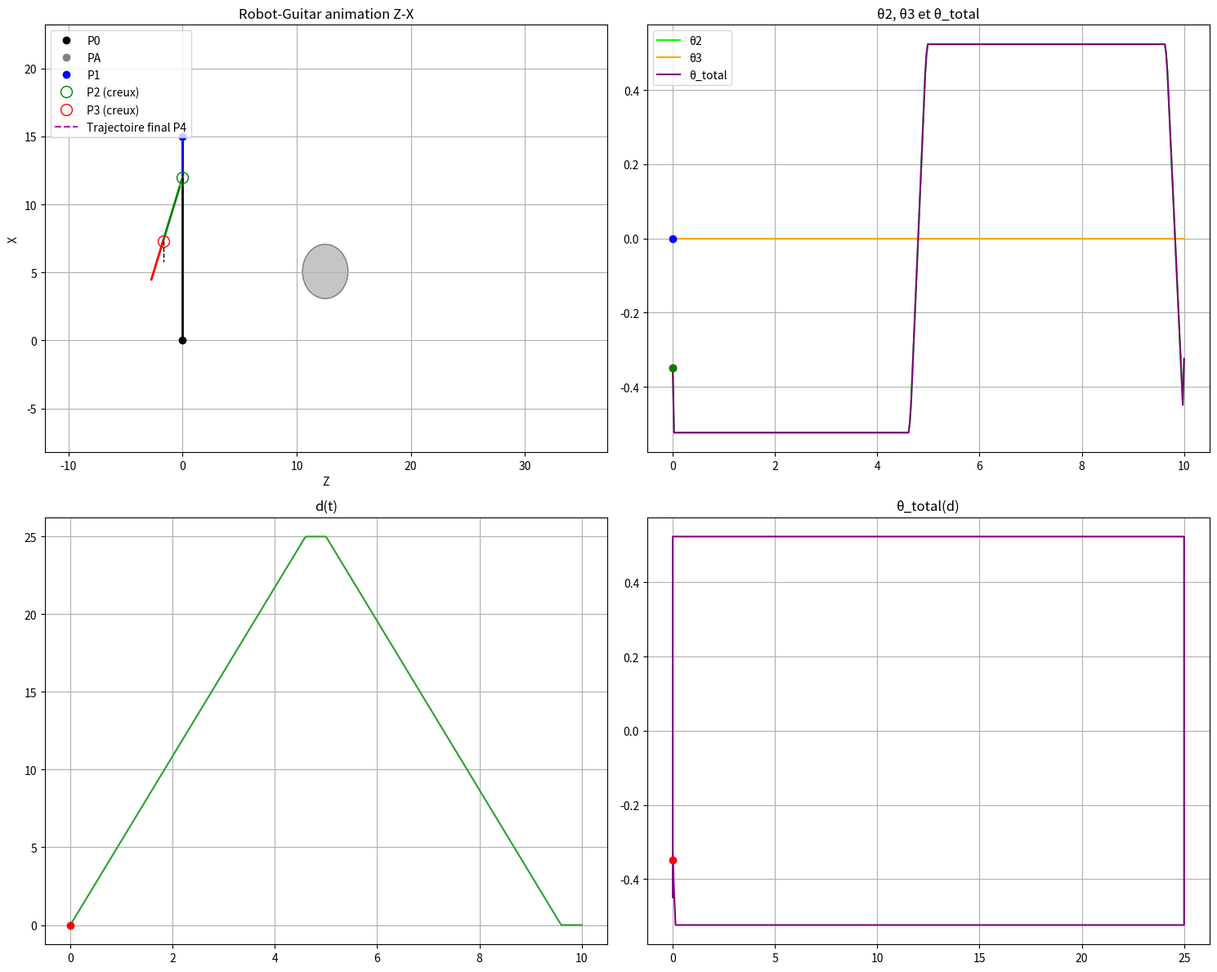

Reproduce this figure in Python.
# -*- coding: utf-8 -*-
"""
Robot-Guitar : simulation complète sans raccourci
- forward_kinematics calcule p0..p3
- θ2 calculée depuis d(t) et sa dérivée (sign(d'))
- θ3, θ_total et p4 calculés dans la même boucle (séquentiel)
- Approche : z_cc * d' < 0
- Tangence : |dist_cc - r_corde| <= eps_tang (et approche)
- Relâchement : z_p4 == Zc (comparaison approchée)
- P2/P3 cercles creux ; P4 sans marque ; trajectoire P4 toujours visible
- Flèche PA->P1, queue en PA, tête en P1, tête élastique (mutation_scale)
- Deux lignes pointillées verticales depuis P2 (C/2) et P3 (D/2)
Auteur : adaptation pour Rivaldo
"""

import numpy as np
import matplotlib.pyplot as plt
from matplotlib import animation
from matplotlib.patches import FancyArrowPatch, Circle

# ------------------------
# CONSTANTES (garder tes notations)
# ------------------------
A, B, C, D = 15.0, 3.0, 5.0, 3.0   # géométrie DH (A,B,C,D)
d1_0 = 25.0                        # amplitude prismatique (exemple)
T = 10.0
theta0 = 1.0 * np.pi / 6.0
sigma = np.pi/8.0
tau = T/50.0
delta = T/25.0

# Réglages d'usage / animation
N = 400                 # points temporels
dc = 4.0                # diamètre du disque représentant la corde
frame_interval = 40.0   # base interval (ms)
speed_factor = 1.0      # vitesse (interval_effectif = frame_interval / speed_factor)

# Tolérance tangence (petit)
eps_tang = 1e-3

# ------------------------
# Signaux (d(t), puis θ2(d))
# ------------------------
def d_periodique(t, T, dmax, delta):
    d = np.zeros_like(t)
    for i, ti in enumerate(t):
        phase = ti % T
        if phase <= T/2 - delta:
            d[i] = dmax * phase / (T/2 - delta)
        elif phase <= T/2:
            d[i] = dmax
        elif phase <= T - delta:
            d[i] = dmax * (-phase/(T/2 - delta) + (T-delta)/(T/2 - delta))
        else:
            d[i] = 0.0
    return d

def theta2_en_fonction_de_d(d_vect, theta0, eps=1e-6, smooth_window=3):
    """
    Calcule theta2(t) en fonction de d(t) et de signe(d').
    Algorithme demandé :
     - si signe(d')>0 => θ2 = -θ0
     - si signe(d')<0 => θ2 = θ0
     - sinon (signe≈0) :
         * si d≈0 => θ2 décroît linéairement de θ0 à -θ0 (sur le segment)
         * sinon => θ2 croît linéairement de -θ0 à θ0 (sur le segment)
    """
    Ntot = len(d_vect)
    if Ntot == 0:
        return np.array([]), np.array([])

    d_prime = np.gradient(d_vect)
    sign = np.zeros_like(d_prime, dtype=int)
    sign[d_prime > eps] = 1
    sign[d_prime < -eps] = -1

    theta2 = np.zeros_like(d_vect)
    theta2[sign == 1] = -theta0
    theta2[sign == -1] = theta0

    i = 0
    while i < Ntot:
        if sign[i] == 0:
            start = i
            while i < Ntot and sign[i] == 0:
                i += 1
            end = i
            seg_len = end - start
            if seg_len <= 0:
                continue
            if np.max(np.abs(d_vect[start:end])) <= eps:
                theta_seg = np.linspace(theta0, -theta0, seg_len)
            else:
                theta_seg = np.linspace(-theta0, theta0, seg_len)
            theta2[start:end] = theta_seg
        else:
            i += 1

    if smooth_window is not None and smooth_window > 1:
        kernel = np.ones(smooth_window)/float(smooth_window)
        theta2 = np.convolve(theta2, kernel, mode='same')

    return theta2, d_prime

# ------------------------
# UTILITAIRES plan X-Z
# ------------------------
def vector_norm(v):
    return np.linalg.norm(v)

def angle_between_vectors_in_xz(v_from, v_to):
    ax = np.array([v_from[2], v_from[0]])
    bx = np.array([v_to[2], v_to[0]])
    ang_from = np.arctan2(ax[1], ax[0])
    ang_to = np.arctan2(bx[1], bx[0])
    diff = ang_to - ang_from
    while diff > np.pi: diff -= 2*np.pi
    while diff <= -np.pi: diff += 2*np.pi
    return ang_from, ang_to, diff

def arc_points(center, ang_start, ang_end, radius, npoints=30):
    thetas = np.linspace(ang_start, ang_end, npoints)
    zs = center[2] + radius * np.cos(thetas)
    xs = center[0] + radius * np.sin(thetas)
    return zs, xs

# ------------------------
# CINÉMATIQUE DIRECTE (p0..p3)
# ------------------------
def forward_kinematics(theta2, d1, A=A, B=B, C=C, D=D):
    """
    Calcule p0, pA, p1, p2, p3 (NE CALCULE PAS p4).
    On reprend ta convention originale (vecteurs [x,y,z]).
    """
    p0 = np.array([0.0, 0.0, 0.0])
    pA = np.array([A, 0.0, 0.0])
    p1 = pA + np.array([0.0, 0.0, d1])
    p2 = p1 + np.array([-B, 0.0, 0.0])
    p3 = p2 + np.array([-C*np.cos(theta2), 0.0, C*np.sin(theta2)])
    return p0, pA, p1, p2, p3

# ------------------------
# FONCTION PRINCIPALE : θ3, θ_total et p4 dans la même boucle (séquentiel)
# ------------------------
def compute_frames_coupled(t_vect, theta2_vect, d_vect, Zc, Xc, dc,
                           eps_tang=1e-3):
    """
    Pour chaque instant i :
     - p0..p3 via forward_kinematics(theta2_i, d_i)
     - utiliser theta3_prev (initialement 0) pour calculer p4_temp
     - détecter approche : z_cc * d' < 0
     - si approche et tangence (|dist_cc - r| <= eps_tang) alors
         calculer theta3 via la géométrie (term1 + term2)
       sinon si relâchement (z_p4 ≈ Zc) => theta3 = 0
       sinon theta3 = 0
     - recalculer p4 final avec θ3 trouvé
    Retour : frames (liste dict), theta3_vect, theta_total_vect
    """
    N = len(t_vect)
    frames = []
    theta3_vect = np.zeros(N)
    theta_total_vect = np.zeros(N)

    # dérivée d' pour signe (aller/retour)
    d_prime = np.gradient(d_vect)

    r_corde = dc / 2.0
    Cxy = np.array([Zc, Xc])

    theta3_prev = 0.0

    for i in range(N):
        th2 = theta2_vect[i]
        dval = d_vect[i]
        th3_i = theta3_prev  # valeur de départ (continuité temporelle)

        # 1) calcul p0..p3 (bras) avec forward_kinematics
        p0, pA, p1, p2, p3 = forward_kinematics(th2, dval)
        # projection Z-X pour calculs géométriques (Z -> index 2, X -> index 0)
        p3_xz = np.array([p3[2], p3[0]])  # [z, x]

        # 2) calcul initial p4_temp avec theta3_prev (temporaire)
        theta_total_temp = th2 + th3_i
        p4_temp = p3 + np.array([-D*np.cos(theta_total_temp), 0.0, D*np.sin(theta_total_temp)])
        p4_xz_temp = np.array([p4_temp[2], p4_temp[0]])

        # 3) vecteur unitaire u et normale n sur la droite p3->p4_temp (plan Z-X)
        v_p3p4 = p4_xz_temp - p3_xz
        norm_v = np.linalg.norm(v_p3p4)
        # norm_v devrait être proche de D > 0 ; on assume non nul
        if norm_v < 1e-12:
            u = np.array([1.0, 0.0])
        else:
            u = v_p3p4 / norm_v
        n = np.array([-u[1], u[0]])

        # 4) distance signée corde -> médiator (z_cc) et dist_cc
        z_cc = np.dot(Cxy - p3_xz, n)   # signe relatif (sert pour approche)
        dist_cc = abs(z_cc)

        # 5) signe de d' pour approche detection (aller/retour)
        sign_d = np.sign(d_prime[i]) if i < len(d_prime) else 0.0
        approaching = (z_cc * sign_d < 0.0)  # True si on s'approche (aller ou retour)
        approaching =(0<D)
        # 6) relâchement check : si tête temp atteint Zc (comparaison approchée)
        #    condition demandée : zp4 == Zc -> relâchement
        if (0>D):#abs(p4_xz_temp[0] - Zc) <= eps_tang:
            th3_i = 0.0

        # 7) tangence check (approach & close to radius) -> calcul géométrique de theta3
        elif approaching and abs(dist_cc - r_corde) <= eps_tang:
            # projection scalaire de (C - p3) sur u
            proj_len = np.dot(Cxy - p3_xz, u)
            p3c_proj = proj_len * u               # vect p3 -> C'
            p3c_perp = (Cxy - p3_xz) - p3c_proj   # CC' perpendiculaire
            norm_proj = np.linalg.norm(p3c_proj)
            norm_perp = np.linalg.norm(p3c_perp)

            # term1 = arctan( ||P3C'|| / ||CC'|| )
            # use arctan2 for robustness: arctan2(norm_proj, norm_perp)
            term1 = np.arctan2(norm_proj, norm_perp + 1e-12)

            # term2 = atan2(z(P3C), x(P3C))
            p3c = Cxy - p3_xz
            term2 = np.arctan2(p3c[1], p3c[0])

            theta_total_geom = term1 + term2
            th3_i = theta_total_geom - th2
        """
        else:
            # pas de contact / pas d'approche → θ3 = 0
            th3_i = 0.0
        """
        # 8) recalculer p4 final avec θ3 définitif
        theta_total = th2 + th3_i
        p4 = p3 + np.array([-D*np.cos(theta_total), 0.0, D*np.sin(theta_total)])
        p4_xz = np.array([p4[2], p4[0]])

        # 9) contrainte "toujours dessus" : si p4 sort en X hors intervalle corde -> relâche
        #    (X est coordonnée p4_xz[1])
        """
        if (p4_xz[1] >= Xc + r_corde) or (p4_xz[1] <= Xc - r_corde):
            th3_i = 0.0
            theta_total = th2
            p4 = p3 + np.array([-D*np.cos(theta_total), 0.0, D*np.sin(theta_total)])
            p4_xz = np.array([p4[2], p4[0]])
        """
        # 10) arcs pour affichage (θ2 et θ3 arcs) : on peut calculer
        ang_from2, ang_to2, signed2 = angle_between_vectors_in_xz(p2 - p1, p3 - p2)
        ang_from3, ang_to3, signed3 = angle_between_vectors_in_xz(p3 - p2, p4 - p3)
        r2 = max(0.5, 0.1*vector_norm(p2)) * (0.5 + 0.5*dval/61.0)
        r3 = max(0.4, 0.08*vector_norm(p3)) * (0.5 + 0.5*dval/61.0)
        zs2, xs2 = arc_points(p2, ang_from2, ang_from2 + signed2, r2)
        zs3, xs3 = arc_points(p3, ang_from3, ang_from3 + signed3, r3)

        # 11) stocker frame
        frames.append({
            "p0": p0, "pA": pA, "p1": p1, "p2": p2, "p3": p3, "p4": p4,
            "theta2": th2, "theta3": th3_i, "theta_total": theta_total, "d": dval,
            "arc2": (zs2, xs2), "arc3": (zs3, xs3)
        })
        
        theta3_vect[i] = th3_i
        theta_total_vect[i] = theta_total
        theta3_prev = th3_i

    return frames, theta3_vect, theta_total_vect

# ------------------------
# ANIMATION COMPLETE
# ------------------------
def animate_robot_full():
    # temps et signaux
    t = np.linspace(0.0, T, N)
    d_signal = d_periodique(t, T, d1_0, delta)
    theta2_signal, d_prime = theta2_en_fonction_de_d(d_signal, theta0, eps=1e-6, smooth_window=3)

    # définir centre corde Zc, Xc (exemple calculé à partir de géométrie)
    zmin = -(C + D) * np.cos(theta0)
    zmax = d1_0 + (C + D) * np.cos(theta0)
    Zc = (zmax + zmin) / 2.0
    Xc = A - B - (C + D) * np.cos(theta0)

    frames, theta3_signal, theta_total = compute_frames_coupled(t, theta2_signal, d_signal, Zc, Xc, dc, eps_tang=eps_tang)

    # figure 2x2
    fig, ((ax_anim, ax_theta), (ax_d, ax_thd)) = plt.subplots(2,2, figsize=(15,12))

    # ---- axe animation Z-X ----
    ax_anim.set_title("Robot-Guitar animation Z-X")
    ax_anim.set_xlabel("Z")
    ax_anim.set_ylabel("X")
    ax_anim.grid(True)

    all_z = np.concatenate([np.array([f["p0"][2],f["pA"][2],f["p1"][2],f["p2"][2],f["p3"][2],f["p4"][2]]) for f in frames])
    all_x = np.concatenate([np.array([f["p0"][0],f["pA"][0],f["p1"][0],f["p2"][0],f["p3"][0],f["p4"][0]]) for f in frames])
    margin = max(1.0, 0.25*max(np.max(all_z)-np.min(all_z), np.max(all_x)-np.min(all_x)))
    ax_anim.set_xlim(np.min(all_z)-margin, np.max(all_z)+margin)
    ax_anim.set_ylim(np.min(all_x)-margin, np.max(all_x)+margin)

    # lignes segments
    colors = ["black","gray","blue","green","red","purple"]
    lines = []
    for c in colors[:-1]:
        l, = ax_anim.plot([],[], '-', color=c, lw=2)
        lines.append(l)

    # points : P0 PA P1 P2(creux) P3(creux)
    p0_point, = ax_anim.plot([],[], 'o', color='black', markersize=6, label='P0')
    pA_point, = ax_anim.plot([],[], 'o', color='gray', markersize=6, label='PA')
    p1_point, = ax_anim.plot([],[], 'o', color='blue', markersize=6, label='P1')
    p2_point, = ax_anim.plot([],[], 'o', color='green', markersize=10, markerfacecolor='none', label='P2 (creux)')
    p3_point, = ax_anim.plot([],[], 'o', color='red', markersize=10, markerfacecolor='none', label='P3 (creux)')

    # arcs
    arc2_line, = ax_anim.plot([],[], color='lime', lw=2)
    arc3_line, = ax_anim.plot([],[], color='orange', lw=2)

    # flèche PA->P1 (queue en PA, tête en P1)
    arrow = FancyArrowPatch((0,0),(0,0), color='tab:green', arrowstyle='->', lw=2)
    ax_anim.add_patch(arrow)

    # trajectoire P4 (toujours visible)
    traj_line, = ax_anim.plot([],[], 'm--', lw=1.5, label='Trajectoire final P4')

    # disque plein corde
    cord_circle = Circle((Zc, Xc), radius=dc/2.0, facecolor='gray', alpha=0.45, edgecolor='k')
    ax_anim.add_patch(cord_circle)

    ax_anim.legend(loc='upper left')

    # ---- θ2/θ3/θ_total subplot ----
    ax_theta.set_title("θ2, θ3 et θ_total")
    ax_theta.plot(t, theta2_signal, label='θ2', color='lime')
    ax_theta.plot(t, theta3_signal, label='θ3', color='orange')
    ax_theta.plot(t, theta_total, label='θ_total', color='purple')
    theta2_cursor, = ax_theta.plot([],[], 'ro')
    theta3_cursor, = ax_theta.plot([],[], 'bo')
    theta_total_cursor, = ax_theta.plot([],[], 'go')
    ax_theta.legend()
    ax_theta.grid(True)

    # ---- d(t) subplot ----
    ax_d.set_title("d(t)")
    ax_d.plot(t, d_signal, color='tab:green')
    d_cursor, = ax_d.plot([],[], 'ro')
    ax_d.grid(True)

    # ---- θ_total(d) subplot ----
    ax_thd.set_title("θ_total(d)")
    ax_thd.plot(d_signal, theta_total, color='purple')
    thd_cursor, = ax_thd.plot([],[], 'ro')
    ax_thd.grid(True)

    # dashed vertical lines artist placeholders
    p2_vline, = ax_anim.plot([], [], linestyle='--', linewidth=1, color='black')
    p3_vline, = ax_anim.plot([], [], linestyle='--', linewidth=1, color='black')

    # update function
    def update(i):
        fr = frames[i]
        pts = [fr["p0"], fr["pA"], fr["p1"], fr["p2"], fr["p3"], fr["p4"]]
        zs = [p[2] for p in pts]
        xs = [p[0] for p in pts]

        # segments
        for k,l in enumerate(lines):
            l.set_data([zs[k], zs[k+1]], [xs[k], xs[k+1]])

        # points
        p0_point.set_data([zs[0]],[xs[0]])
        pA_point.set_data([zs[1]],[xs[1]])
        p1_point.set_data([zs[2]],[xs[2]])
        p2_point.set_data([zs[3]],[xs[3]])
        p3_point.set_data([zs[4]],[xs[4]])
        # p4 not plotted as point

        # arcs
        arc2_line.set_data(fr["arc2"][0], fr["arc2"][1])
        arc3_line.set_data(fr["arc3"][0], fr["arc3"][1])

        # arrow PA->P1
        pa_pos = (fr["pA"][2], fr["pA"][0])
        p1_pos = (fr["p1"][2], fr["p1"][0])
        arrow.set_positions(pa_pos, p1_pos)

        # elastic head scale
        dist_pa_p1 = np.hypot(p1_pos[0]-pa_pos[0], p1_pos[1]-pa_pos[1])
        base_scale = 10.0
        gain = 3.0
        mutation_scale = base_scale + gain * dist_pa_p1
        try:
            arrow.set_mutation_scale(mutation_scale)
        except Exception:
            pass

        # trajectory P4
        traj_zs = [f["p4"][2] for f in frames[:i+1]]
        traj_xs = [f["p4"][0] for f in frames[:i+1]]
        traj_line.set_data(traj_zs, traj_xs)

        # vertical dashed lines from p2 and p3 downward: length C/2 and D/2
        p2 = fr["p2"]
        p3 = fr["p3"]
        # each line is vertical in X (downwards): same Z coordinate, X decreasing
        z_p2 = p2[2]; x_p2 = p2[0]
        z_p3 = p3[2]; x_p3 = p3[0]
        line_p2_z = [z_p2, z_p2]
        line_p2_x = [x_p2, x_p2 - C/2.0]
        line_p3_z = [z_p3, z_p3]
        line_p3_x = [x_p3, x_p3 - D/2.0]
        p2_vline.set_data(line_p2_z, line_p2_x)
        p3_vline.set_data(line_p3_z, line_p3_x)

        # cursors
        theta2_cursor.set_data([t[i]],[fr["theta2"]])
        theta3_cursor.set_data([t[i]],[fr["theta3"]])
        theta_total_cursor.set_data([t[i]],[fr["theta2"]+fr["theta3"]])
        d_cursor.set_data([t[i]],[fr["d"]])
        thd_cursor.set_data([fr["d"]],[fr["theta2"]+fr["theta3"]])

        artists = []
        artists.extend(lines)
        artists.extend([p0_point, pA_point, p1_point, p2_point, p3_point])
        artists.extend([arc2_line, arc3_line, arrow, traj_line, p2_vline, p3_vline])
        artists.extend([theta2_cursor, theta3_cursor, theta_total_cursor, d_cursor, thd_cursor])
        return artists

    interval_effectif = frame_interval / max(1e-9, speed_factor)
    ani = animation.FuncAnimation(fig, update, frames=len(frames), interval=interval_effectif, blit=True)
    plt.tight_layout()
    plt.show()
    return ani

# ------------------------
# MAIN
# ------------------------
if __name__ == "__main__":
    ani = animate_robot_full()
